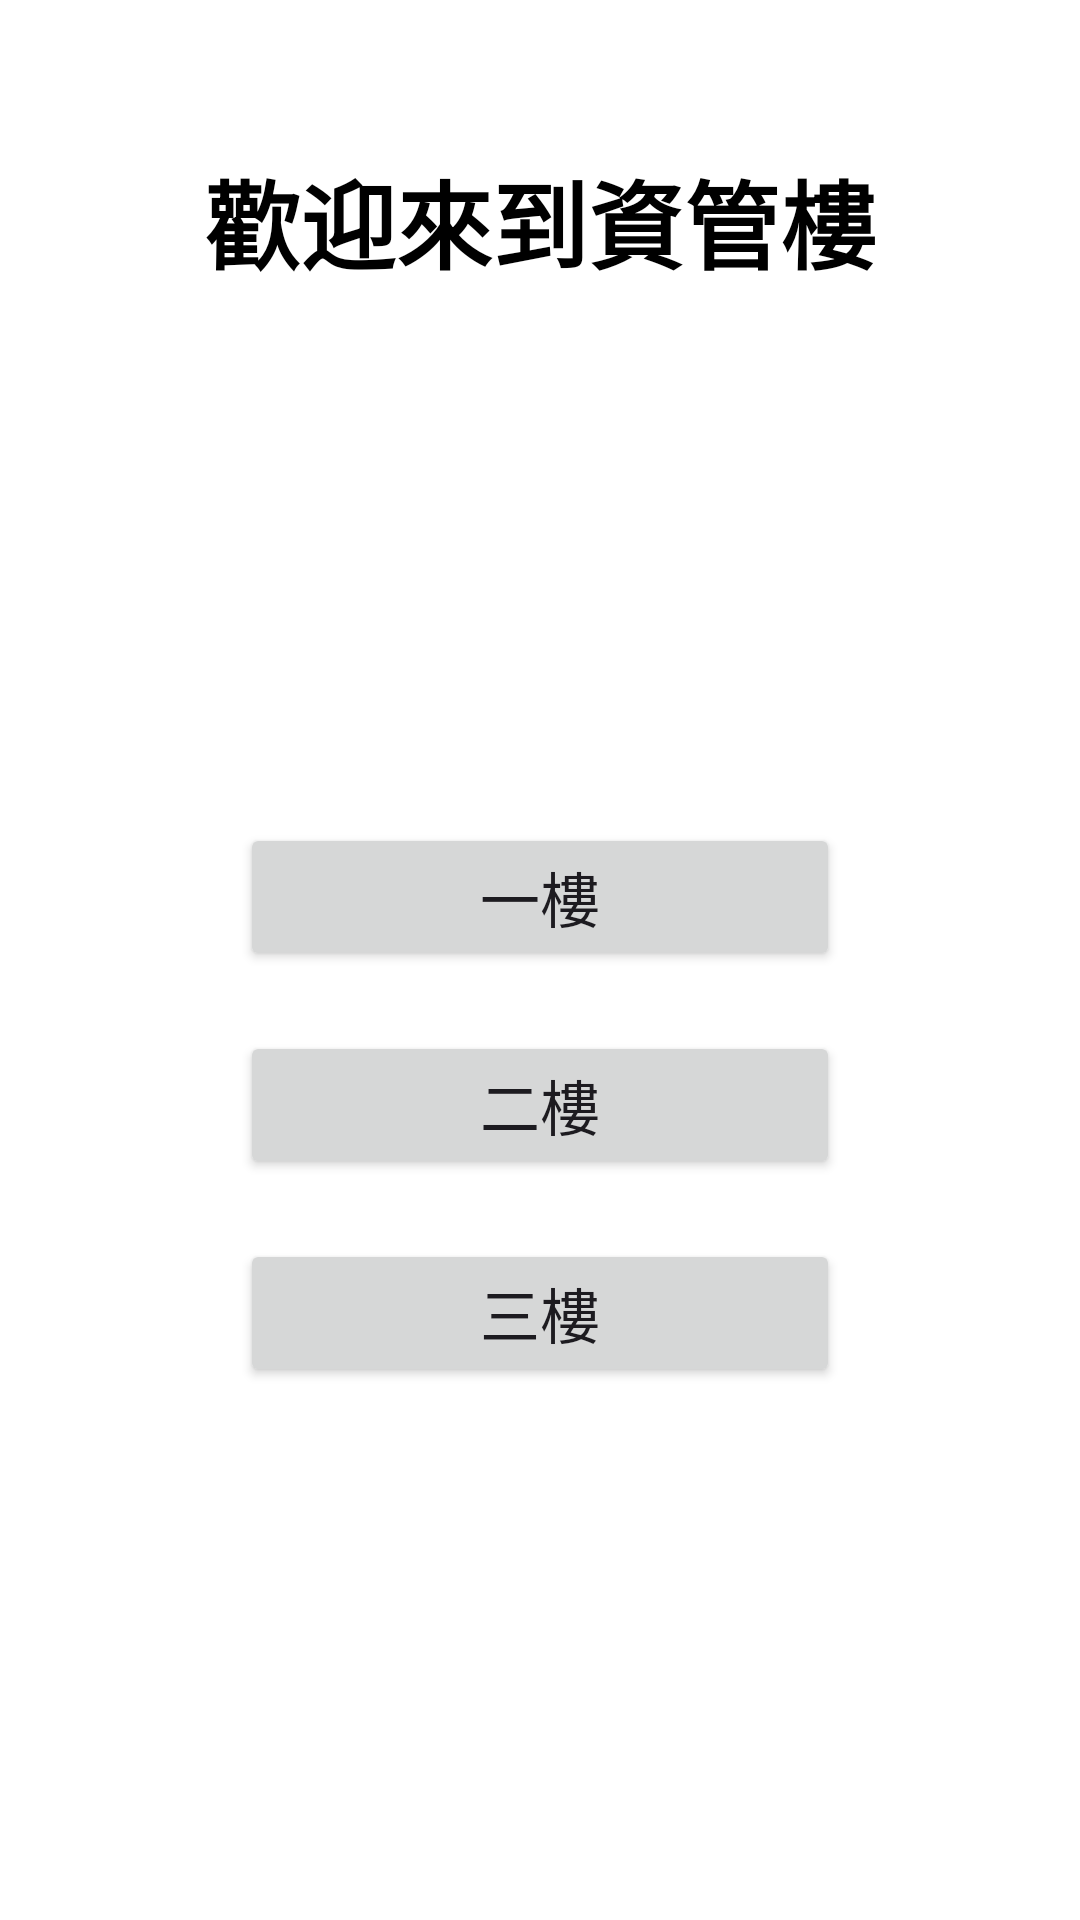

Android layout source for this screen:
<!-- AndroidManifest.xml: application theme Theme.AndroidFinal1141 -->
<!-- res/layout/activity_im.xml -->
<?xml version="1.0" encoding="utf-8"?>
<androidx.constraintlayout.widget.ConstraintLayout xmlns:android="http://schemas.android.com/apk/res/android"
    xmlns:app="http://schemas.android.com/apk/res-auto"
    android:layout_width="match_parent"
    android:layout_height="match_parent"
    android:background="#FFFFFF">

    <TextView
        android:id="@+id/tv_title"
        android:layout_width="wrap_content"
        android:layout_height="wrap_content"
        android:layout_marginTop="50dp"
        android:text="歡迎來到資管樓"
        android:textSize="32sp"
        android:textStyle="bold"
        android:textColor="#000000"
        app:layout_constraintEnd_toEndOf="parent"
        app:layout_constraintStart_toStartOf="parent"
        app:layout_constraintTop_toTopOf="parent" />

    <LinearLayout
        android:layout_width="wrap_content"
        android:layout_height="wrap_content"
        android:orientation="vertical"
        app:layout_constraintBottom_toBottomOf="parent"
        app:layout_constraintEnd_toEndOf="parent"
        app:layout_constraintStart_toStartOf="parent"
        app:layout_constraintTop_toBottomOf="@+id/tv_title">

        <Button
            android:id="@+id/btn_floor1"
            android:layout_width="200dp"
            android:layout_height="wrap_content"
            android:layout_marginBottom="20dp"
            android:text="一樓"
            android:textSize="20sp" />

        <Button
            android:id="@+id/btn_floor2"
            android:layout_width="200dp"
            android:layout_height="wrap_content"
            android:layout_marginBottom="20dp"
            android:text="二樓"
            android:textSize="20sp" />

        <Button
            android:id="@+id/btn_floor3"
            android:layout_width="200dp"
            android:layout_height="wrap_content"
            android:text="三樓"
            android:textSize="20sp" />
    </LinearLayout>

</androidx.constraintlayout.widget.ConstraintLayout>
<!-- resources referenced by this layout -->
<resources>
  <style name="Theme.AndroidFinal1141" parent="Base.Theme.AndroidFinal1141" />
  <style name="Base.Theme.AndroidFinal1141" parent="Theme.Material3.DayNight.NoActionBar">
          
          
      </style>
</resources>
